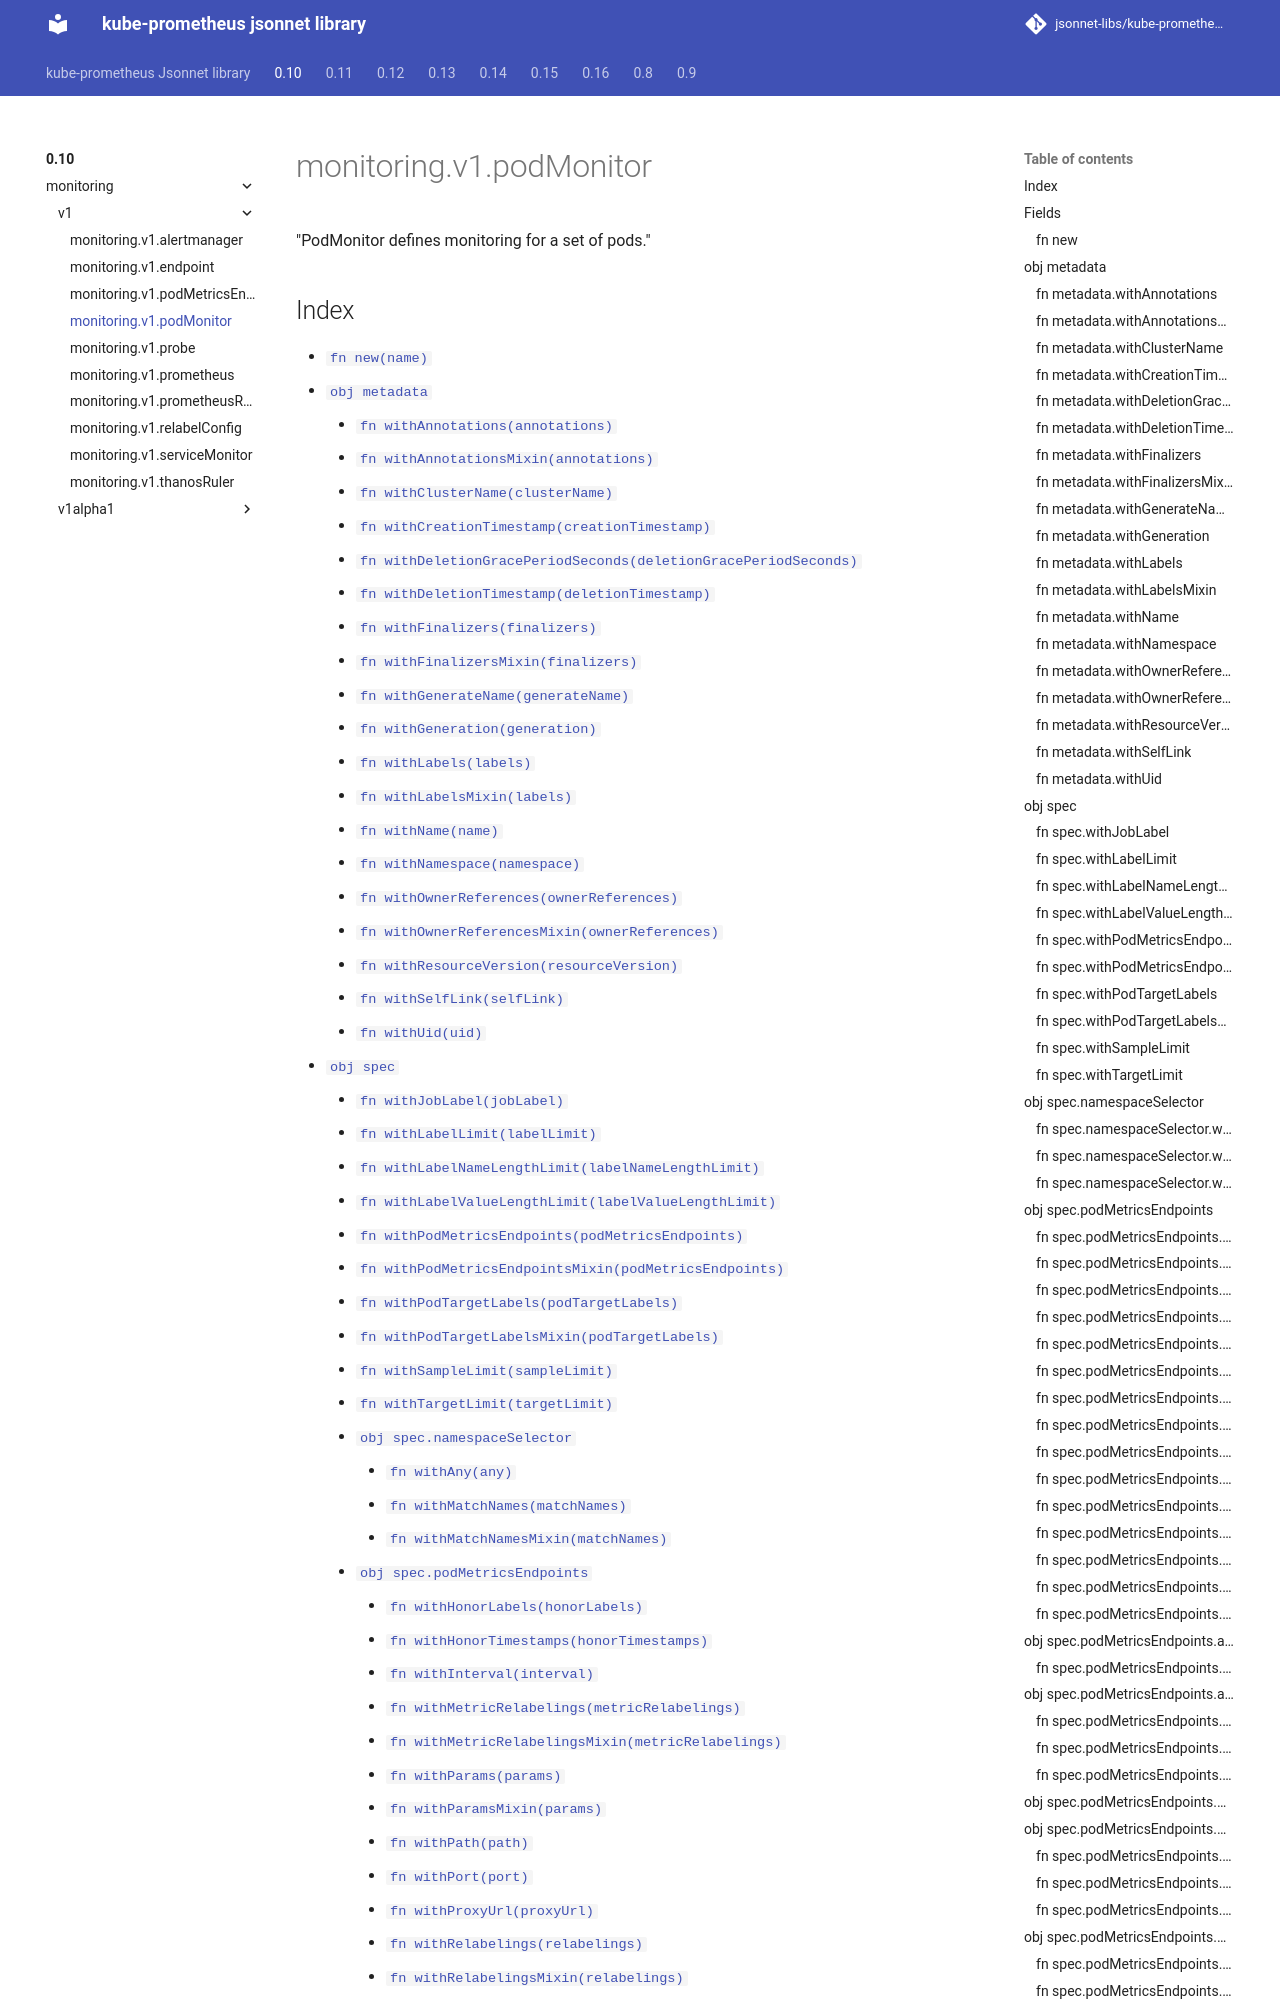

repository: jsonnet-libs/kube-prometheus-libsonnet · page: 0.10/monitoring/v1/podMonitor/index.html · generator: mkdocs

---
permalink: /0.10/monitoring/v1/podMonitor/
---

# monitoring.v1.podMonitor

"PodMonitor defines monitoring for a set of pods."

## Index

* [`fn new(name)`](#fn-new)
* [`obj metadata`](#obj-metadata)
  * [`fn withAnnotations(annotations)`](#fn-metadatawithannotations)
  * [`fn withAnnotationsMixin(annotations)`](#fn-metadatawithannotationsmixin)
  * [`fn withClusterName(clusterName)`](#fn-metadatawithclustername)
  * [`fn withCreationTimestamp(creationTimestamp)`](#fn-metadatawithcreationtimestamp)
  * [`fn withDeletionGracePeriodSeconds(deletionGracePeriodSeconds)`](#fn-metadatawithdeletiongraceperiodseconds)
  * [`fn withDeletionTimestamp(deletionTimestamp)`](#fn-metadatawithdeletiontimestamp)
  * [`fn withFinalizers(finalizers)`](#fn-metadatawithfinalizers)
  * [`fn withFinalizersMixin(finalizers)`](#fn-metadatawithfinalizersmixin)
  * [`fn withGenerateName(generateName)`](#fn-metadatawithgeneratename)
  * [`fn withGeneration(generation)`](#fn-metadatawithgeneration)
  * [`fn withLabels(labels)`](#fn-metadatawithlabels)
  * [`fn withLabelsMixin(labels)`](#fn-metadatawithlabelsmixin)
  * [`fn withName(name)`](#fn-metadatawithname)
  * [`fn withNamespace(namespace)`](#fn-metadatawithnamespace)
  * [`fn withOwnerReferences(ownerReferences)`](#fn-metadatawithownerreferences)
  * [`fn withOwnerReferencesMixin(ownerReferences)`](#fn-metadatawithownerreferencesmixin)
  * [`fn withResourceVersion(resourceVersion)`](#fn-metadatawithresourceversion)
  * [`fn withSelfLink(selfLink)`](#fn-metadatawithselflink)
  * [`fn withUid(uid)`](#fn-metadatawithuid)
* [`obj spec`](#obj-spec)
  * [`fn withJobLabel(jobLabel)`](#fn-specwithjoblabel)
  * [`fn withLabelLimit(labelLimit)`](#fn-specwithlabellimit)
  * [`fn withLabelNameLengthLimit(labelNameLengthLimit)`](#fn-specwithlabelnamelengthlimit)
  * [`fn withLabelValueLengthLimit(labelValueLengthLimit)`](#fn-specwithlabelvaluelengthlimit)
  * [`fn withPodMetricsEndpoints(podMetricsEndpoints)`](#fn-specwithpodmetricsendpoints)
  * [`fn withPodMetricsEndpointsMixin(podMetricsEndpoints)`](#fn-specwithpodmetricsendpointsmixin)
  * [`fn withPodTargetLabels(podTargetLabels)`](#fn-specwithpodtargetlabels)
  * [`fn withPodTargetLabelsMixin(podTargetLabels)`](#fn-specwithpodtargetlabelsmixin)
  * [`fn withSampleLimit(sampleLimit)`](#fn-specwithsamplelimit)
  * [`fn withTargetLimit(targetLimit)`](#fn-specwithtargetlimit)
  * [`obj spec.namespaceSelector`](#obj-specnamespaceselector)
    * [`fn withAny(any)`](#fn-specnamespaceselectorwithany)
    * [`fn withMatchNames(matchNames)`](#fn-specnamespaceselectorwithmatchnames)
    * [`fn withMatchNamesMixin(matchNames)`](#fn-specnamespaceselectorwithmatchnamesmixin)
  * [`obj spec.podMetricsEndpoints`](#obj-specpodmetricsendpoints)
    * [`fn withHonorLabels(honorLabels)`](#fn-specpodmetricsendpointswithhonorlabels)
    * [`fn withHonorTimestamps(honorTimestamps)`](#fn-specpodmetricsendpointswithhonortimestamps)
    * [`fn withInterval(interval)`](#fn-specpodmetricsendpointswithinterval)
    * [`fn withMetricRelabelings(metricRelabelings)`](#fn-specpodmetricsendpointswithmetricrelabelings)
    * [`fn withMetricRelabelingsMixin(metricRelabelings)`](#fn-specpodmetricsendpointswithmetricrelabelingsmixin)
    * [`fn withParams(params)`](#fn-specpodmetricsendpointswithparams)
    * [`fn withParamsMixin(
